Labelled photos from "data", an image-classification folder in BenjaminKerr/FishLens. The possible labels are: Chinook salmon, Oncorhynchus mykiss, trout.

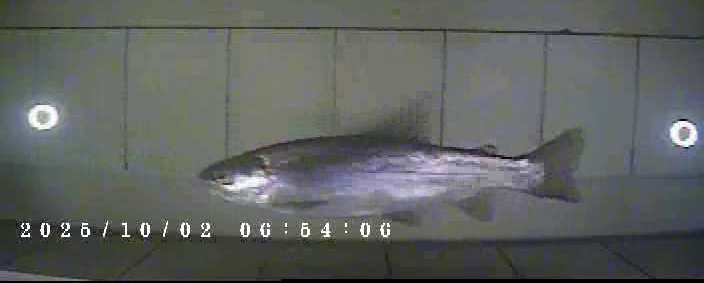
Label: Oncorhynchus mykiss

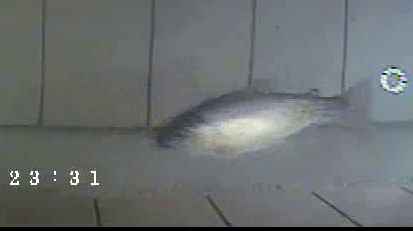
Label: Oncorhynchus mykiss

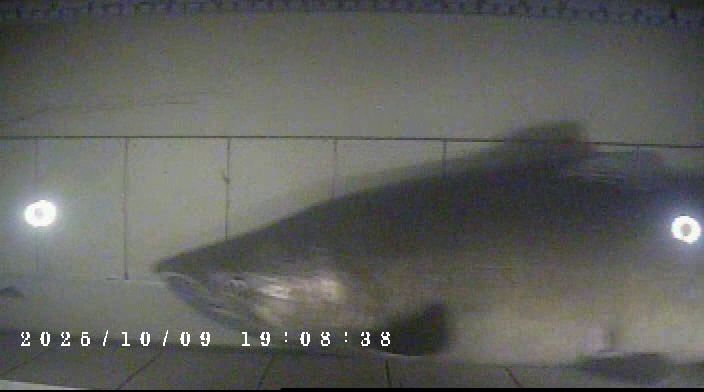
Label: Chinook salmon

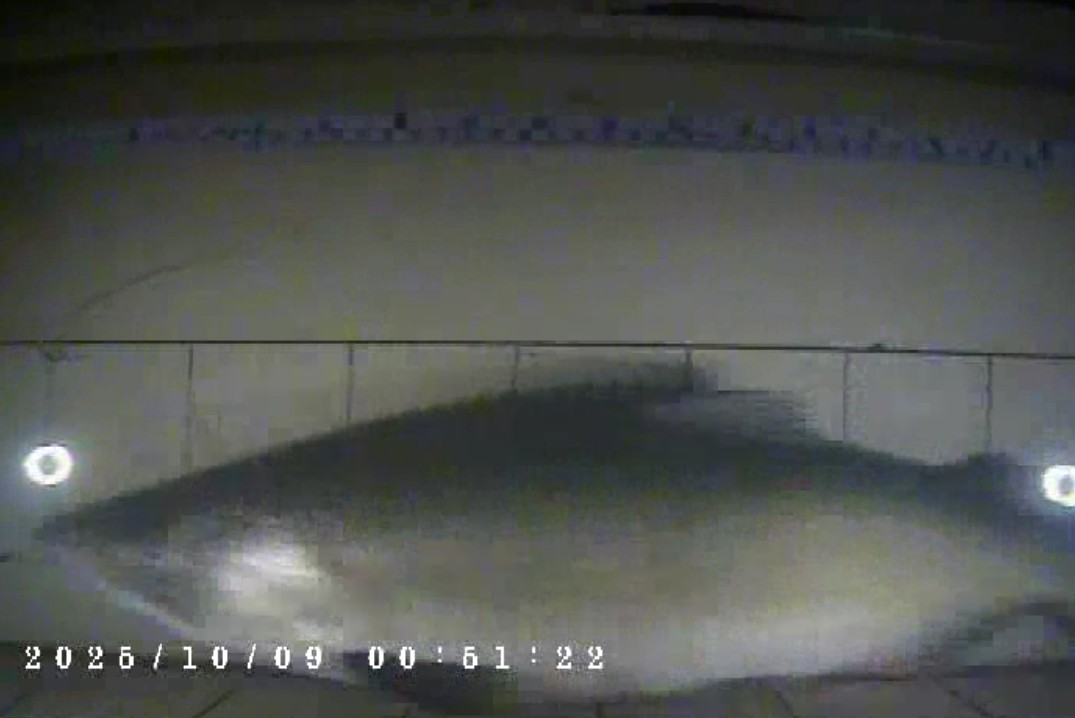
Label: Chinook salmon

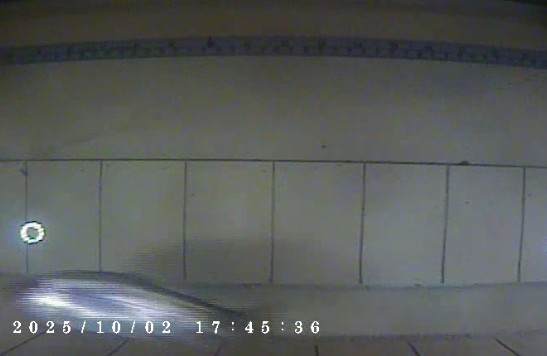
Label: Oncorhynchus mykiss

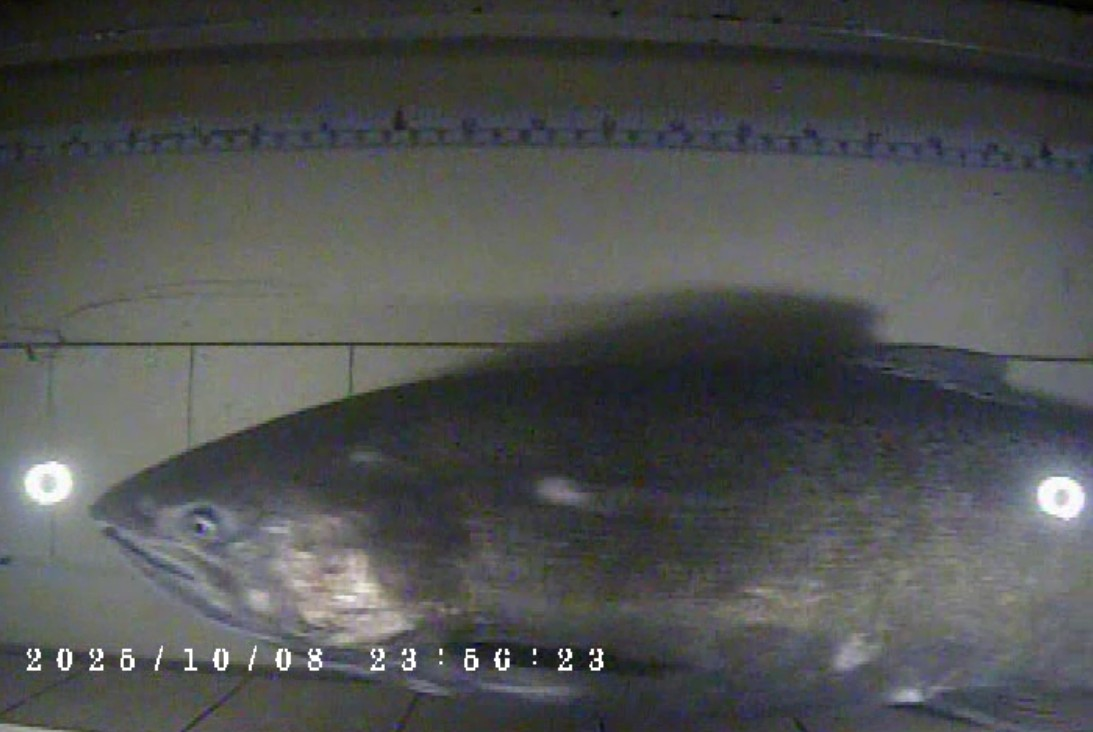
Label: Chinook salmon
